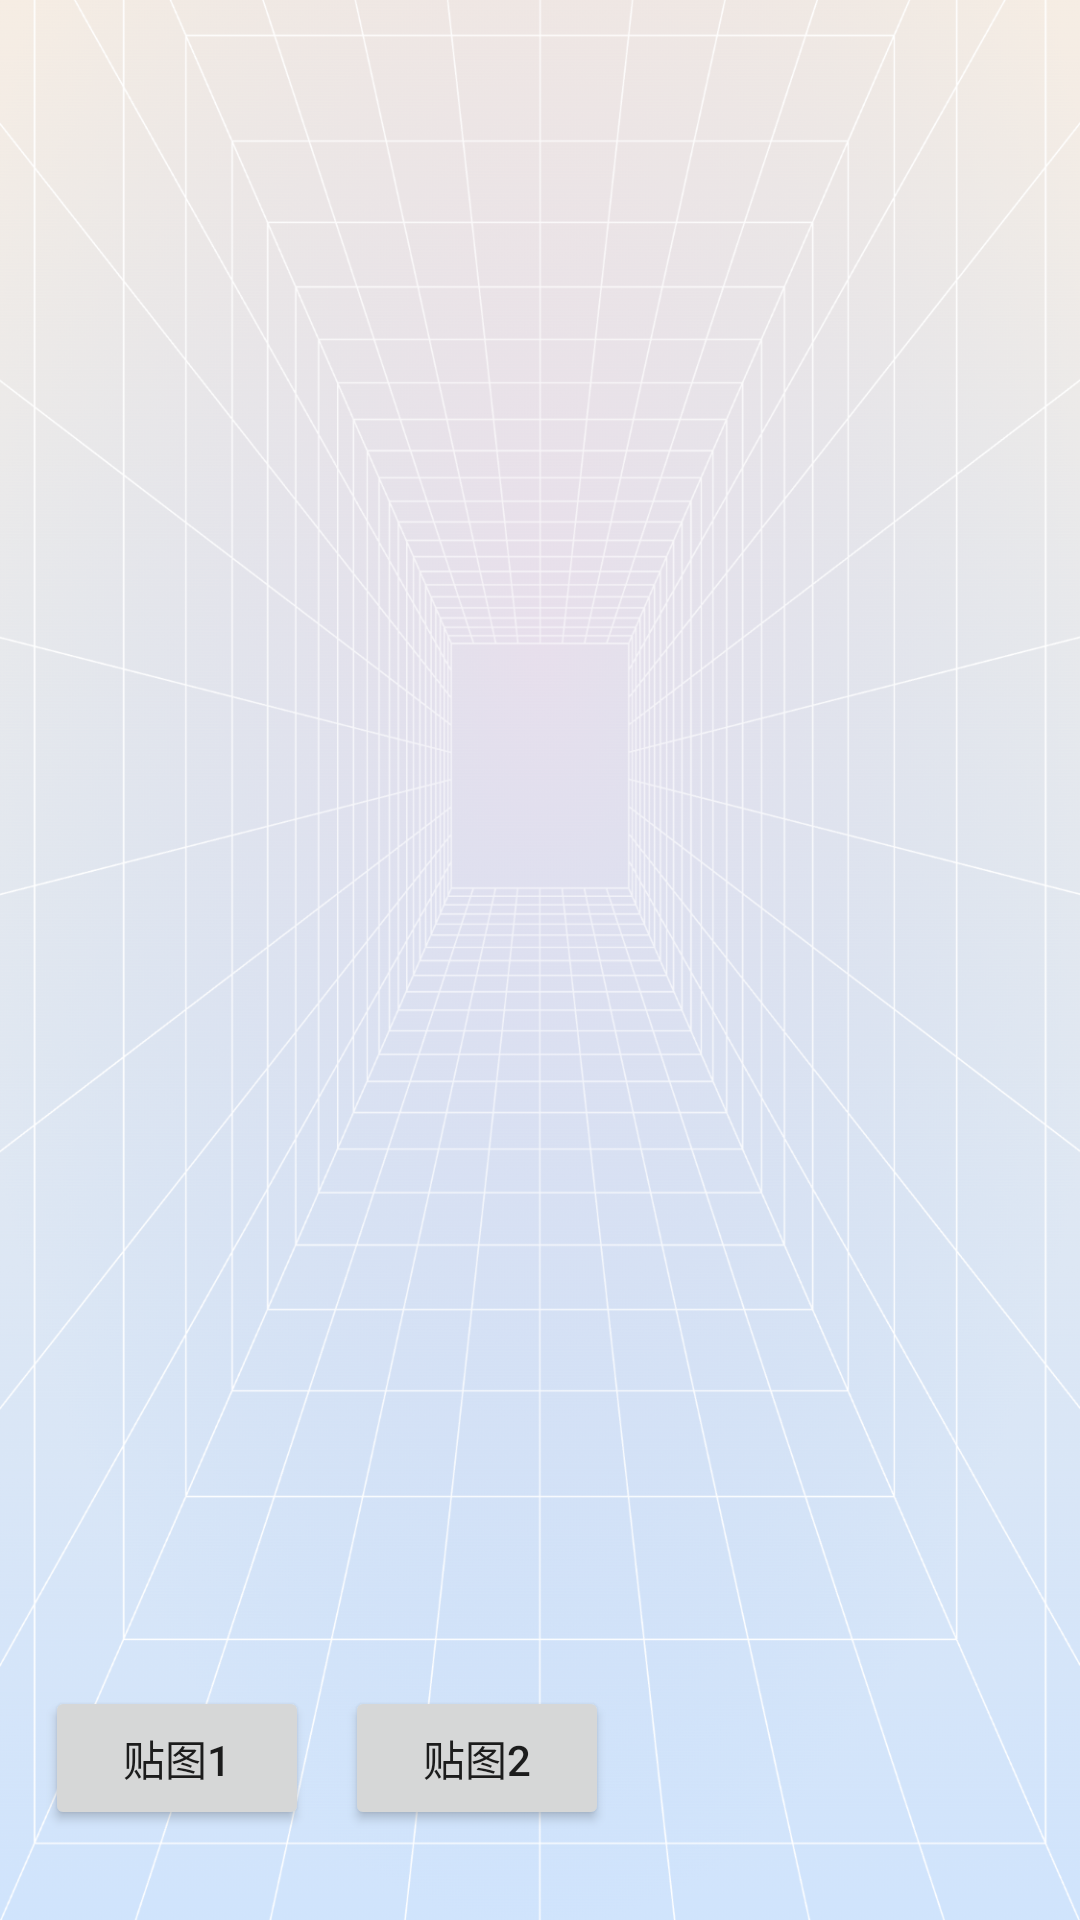

This screen was rendered from an Android layout file. Write that file and the resources it references.
<!-- AndroidManifest.xml: application theme FullScreenTheme -->
<!-- res/layout/activity_model.xml -->
<?xml version="1.0" encoding="utf-8"?>
<FrameLayout xmlns:android="http://schemas.android.com/apk/res/android"
    android:id="@+id/rootView"
    android:layout_width="match_parent"
    android:layout_height="match_parent"
    xmlns:app="http://schemas.android.com/apk/res-auto">

    <ImageView
        android:id="@+id/backgroundImage"
        android:layout_width="match_parent"
        android:layout_height="match_parent"
        android:src="@drawable/icon_baji_bg"
        android:scaleType="centerCrop" />

    <FrameLayout
        android:id="@+id/lcontnet"
        android:layout_width="match_parent"
        android:layout_height="match_parent"/>







    <Button
        android:id="@+id/btn1"
        android:layout_width="wrap_content"
        android:layout_height="wrap_content"
        android:text="贴图1"
        android:layout_gravity="bottom"
        android:layout_marginBottom="30dp"
        android:layout_marginStart="15dp"
        />

    <Button
        android:id="@+id/btn2"
        android:layout_width="wrap_content"
        android:layout_height="wrap_content"
        android:text="贴图2"
        android:layout_gravity="bottom"
        android:layout_marginBottom="30dp"
        android:layout_marginStart="115dp"
        />

</FrameLayout>
<!-- resources referenced by this layout -->
<resources>
  <!-- drawable icon_baji_bg: png bitmap (drawable, 955339 bytes) -->
  <style name="FullScreenTheme" parent="Theme.AppCompat.Light.NoActionBar">
          
          <item name="windowNoTitle">true</item>
          <item name="windowActionBar">false</item>
  
          
          <item name="android:windowFullscreen">true</item>
  
          
          <item name="android:windowTranslucentStatus">true</item>
          <item name="android:windowTranslucentNavigation">true</item>
      </style>
</resources>
